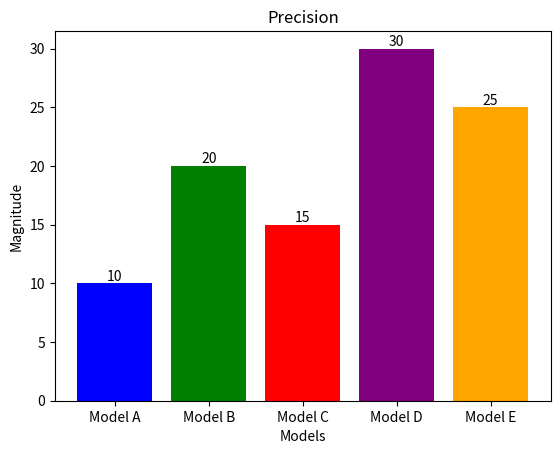

Here is the Python script that generated this plot:
import matplotlib.pyplot as plt

def plot_precision(models, values):
    colors = ['blue', 'green', 'red', 'purple', 'orange']  # Different colors for each bar
    
    bars = plt.bar(models, values, color=colors)
    plt.xlabel("Models")
    plt.ylabel("Magnitude")
    plt.title("Precision")
    
    # Add value labels on top of each bar
    for bar, value in zip(bars, values):
        plt.text(bar.get_x() + bar.get_width()/2, bar.get_height(), str(value), ha='center', va='bottom')
    
    plt.show()

# Example usage
models = ["Model A", "Model B", "Model C", "Model D", "Model E"]  # Replace with your model names
values = [10, 20, 15, 30, 25]  # Replace with your five values
plot_precision(models, values)
